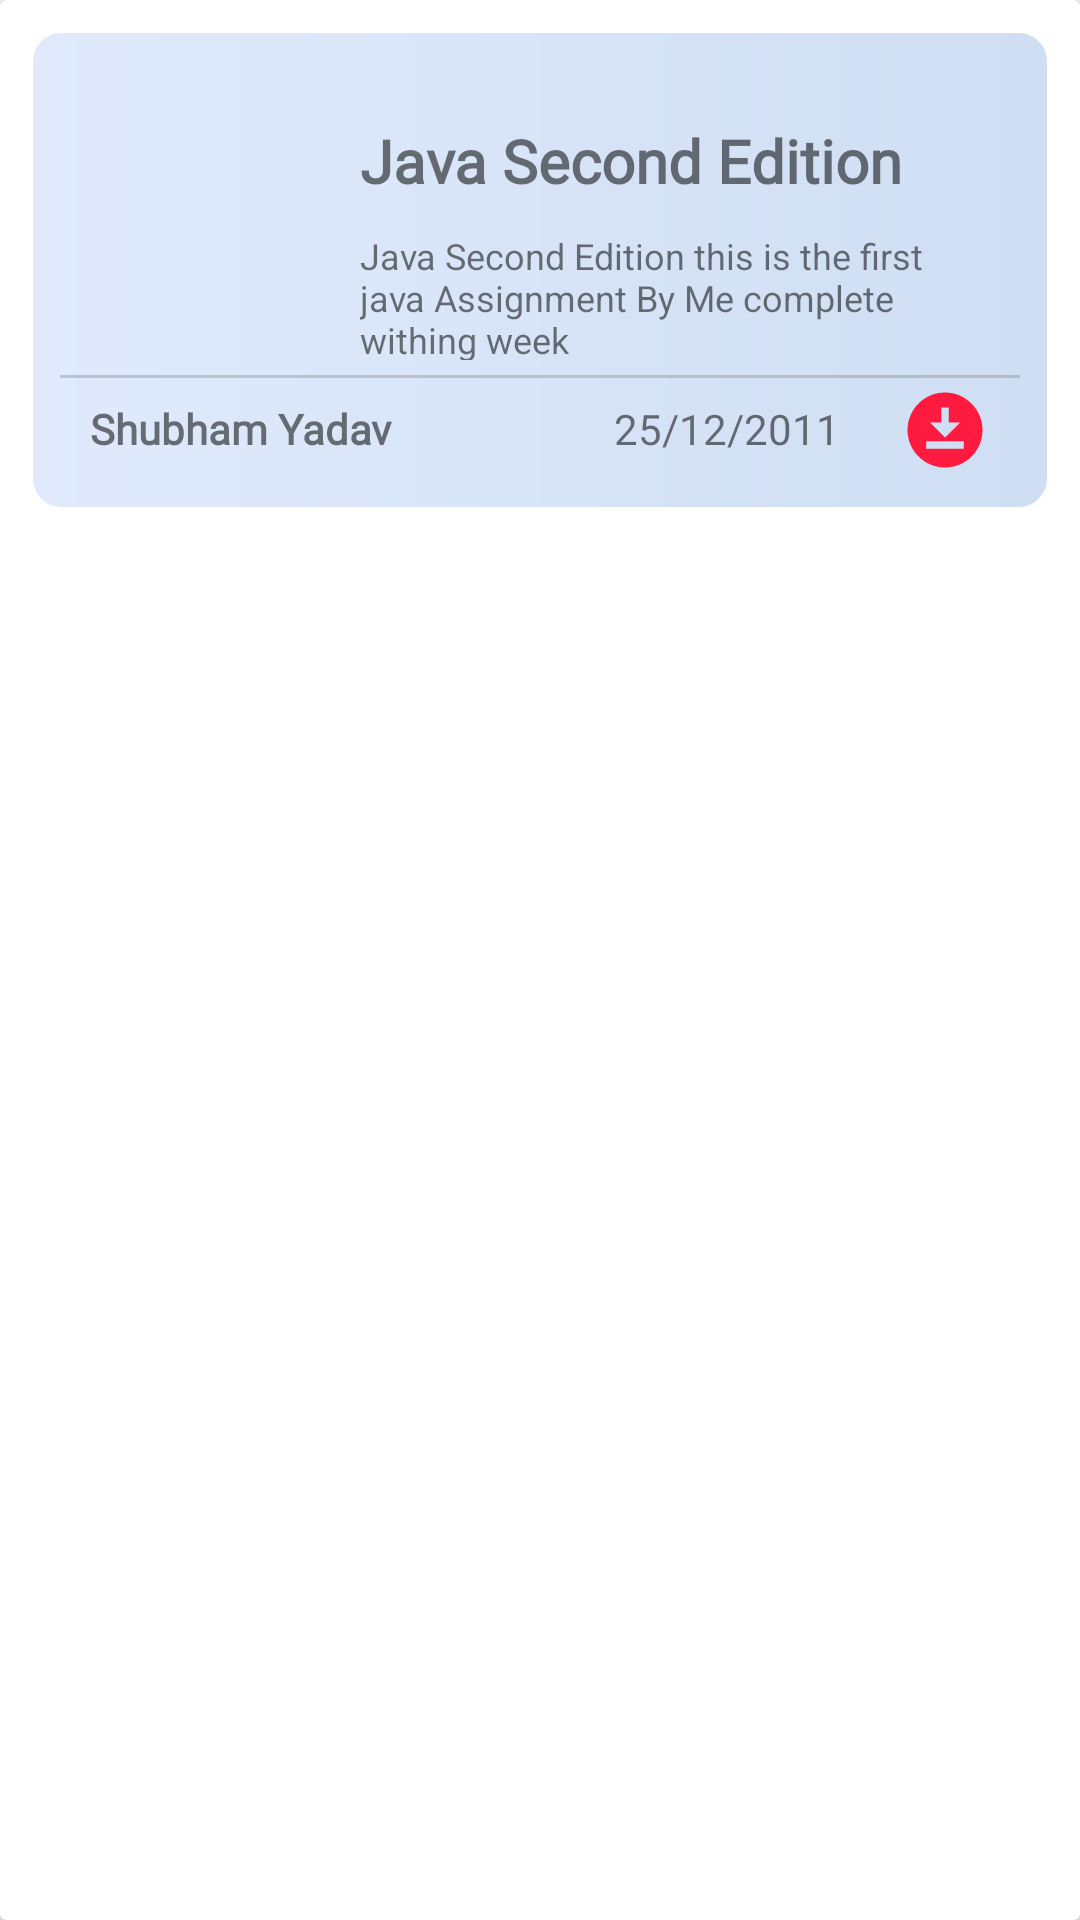

Reconstruct the res/layout file that produces this screen, plus the resources it refers to.
<!-- AndroidManifest.xml: application theme AppTheme -->
<!-- res/layout/notes_row_line.xml -->
<?xml version="1.0" encoding="utf-8"?>
<androidx.cardview.widget.CardView
    android:id="@+id/notesCard"
    xmlns:android="http://schemas.android.com/apk/res/android"
    android:layout_width="match_parent"
    android:layout_height="wrap_content">

    <LinearLayout
        android:id="@+id/NotesLiniar"
        android:layout_width="match_parent"
        android:layout_height="160dp"
        android:layout_marginTop="10dp"
        android:layout_marginStart="10dp"
        android:layout_marginEnd="10dp"
        android:background="@drawable/dashboardshape"
        android:orientation="vertical">

        <LinearLayout
            android:layout_width="match_parent"
            android:layout_height="100dp"
            android:orientation="horizontal">

            <ImageView
                android:layout_width="90dp"
                android:layout_height="90dp"
                android:layout_gravity="center"
                android:src="@drawable/sticky" />

            <LinearLayout
                android:layout_width="match_parent"
                android:layout_height="wrap_content"
                android:orientation="vertical">

                <TextView
                    android:fontFamily="@font/cabin"
                    android:textStyle="bold"
                    android:id="@+id/notesTitle"
                    android:layout_width="wrap_content"
                    android:layout_height="wrap_content"
                    android:layout_gravity="center|left"
                    android:layout_marginStart="10dp"
                    android:layout_marginTop="20dp"
                    android:layout_marginEnd="20dp"
                    android:autoSizePresetSizes="@arrays/autosizeText"
                    android:autoSizeTextType="uniform"
                    android:gravity="left|top"
                    android:text="Java Second Edition"
                    android:textSize="20sp" />

                <TextView
                    android:id="@+id/notesDesc"
                    android:layout_width="match_parent"
                    android:layout_height="wrap_content"
                    android:layout_gravity="center|left"
                    android:layout_marginStart="10dp"
                    android:layout_marginTop="10dp"
                    android:layout_marginEnd="20dp"
                    android:autoSizeTextType="uniform"
                    android:gravity="left|top"
                    android:text="Java Second Edition this is the first java Assignment By Me complete withing week"
                    android:textSize="15sp" />

            </LinearLayout>
        </LinearLayout>
        <LinearLayout
            android:alpha="0.3"
            android:layout_marginTop="5dp"
            android:layout_width="match_parent"
            android:layout_height="1dp"
            android:background="@color/colorGrey"/>

        <LinearLayout
            android:layout_width="match_parent"
            android:layout_height="35dp"
            android:orientation="horizontal">

            <TextView
                android:fontFamily="@font/cabin"
                android:textStyle="bold"
                android:id="@+id/notesTeacher"
                android:layout_width="wrap_content"
                android:layout_height="20dp"
                android:layout_gravity="center"
                android:layout_marginStart="10dp"
                android:layout_marginTop="10dp"
                android:layout_marginEnd="10dp"
                android:layout_marginBottom="10dp"
                android:layout_weight="1"
                android:gravity="start"
                android:text="Shubham Yadav" />

            <TextView
                android:id="@+id/notesDate"
                android:layout_width="wrap_content"
                android:layout_height="20dp"
                android:layout_gravity="center"
                android:layout_marginStart="10dp"
                android:layout_marginTop="10dp"
                android:layout_marginEnd="10dp"
                android:layout_marginBottom="10dp"
                android:layout_weight="1"
                android:gravity="end"
                android:text="25/12/2011" />
            <ImageView
                android:foreground="@drawable/rip"
                android:id="@+id/notesDownload"
                android:layout_width="30dp"
                android:layout_height="30dp"
                android:layout_gravity="center"
                android:layout_marginStart="10dp"
                android:layout_marginTop="10dp"
                android:layout_marginEnd="10dp"
                android:layout_marginBottom="10dp"
                android:gravity="end"
                android:src="@drawable/download"/>
        </LinearLayout>
    </LinearLayout>


</androidx.cardview.widget.CardView>
<!-- resources referenced by this layout -->
<resources>
  <color name="colorGrey">#706A6A</color>
  <!-- drawable dashboardshape (drawable) -->
  <?xml version="1.0" encoding="utf-8"?>
  <shape android:shape="rectangle" xmlns:android="http://schemas.android.com/apk/res/android">
      <corners android:radius="10dp" />
      <stroke android:color="@color/white" android:width="1dp" />
      <size android:width="1000dp" android:height="500dp"/>
      <gradient android:type="linear" android:startColor="#E0EAFC" android:endColor="#CFDEF3"/>
      <padding android:top="10dp" android:right="10dp" android:bottom="10dp" android:left="10dp"/>
  
  </shape>
  <!-- drawable download (drawable) -->
  <vector android:height="24dp" android:tint="#FF1B40"
      android:viewportHeight="24" android:viewportWidth="24"
      android:width="24dp" xmlns:android="http://schemas.android.com/apk/res/android">
      <path android:fillColor="@android:color/white" android:pathData="M12,2C6.49,2 2,6.49 2,12s4.49,10 10,10s10,-4.49 10,-10S17.51,2 12,2zM11,10V6h2v4h3l-4,4l-4,-4H11zM17,17H7v-2h10V17z"/>
  </vector>
  <!-- drawable rip (drawable) -->
  <ripple xmlns:android="http://schemas.android.com/apk/res/android"
      android:color="#320E5E56" >
      <item android:id="@android:id/mask"
          android:drawable="@color/red"/>
      <item android:id="@android:id/mask">
          <shape android:shape="rectangle">
              <corners android:radius="10dp"/>
              <solid android:color="@color/colorGrey"/>
          </shape>
      </item>
  </ripple>
  <style name="AppTheme" parent="Theme.AppCompat.Light.NoActionBar">
          
          <item name="colorPrimary">@color/colorPrimary</item>
          <item name="colorPrimaryDark">@color/Xhome</item>
          <item name="colorAccent">@color/colorAccent</item>
      </style>
  <color name="white">#ffffff</color>
  <color name="red">#EC3535</color>
  <color name="colorPrimary">#14776E</color>
  <color name="Xhome">#C9D6FF</color>
  <color name="colorAccent">#0E5E56</color>
</resources>
